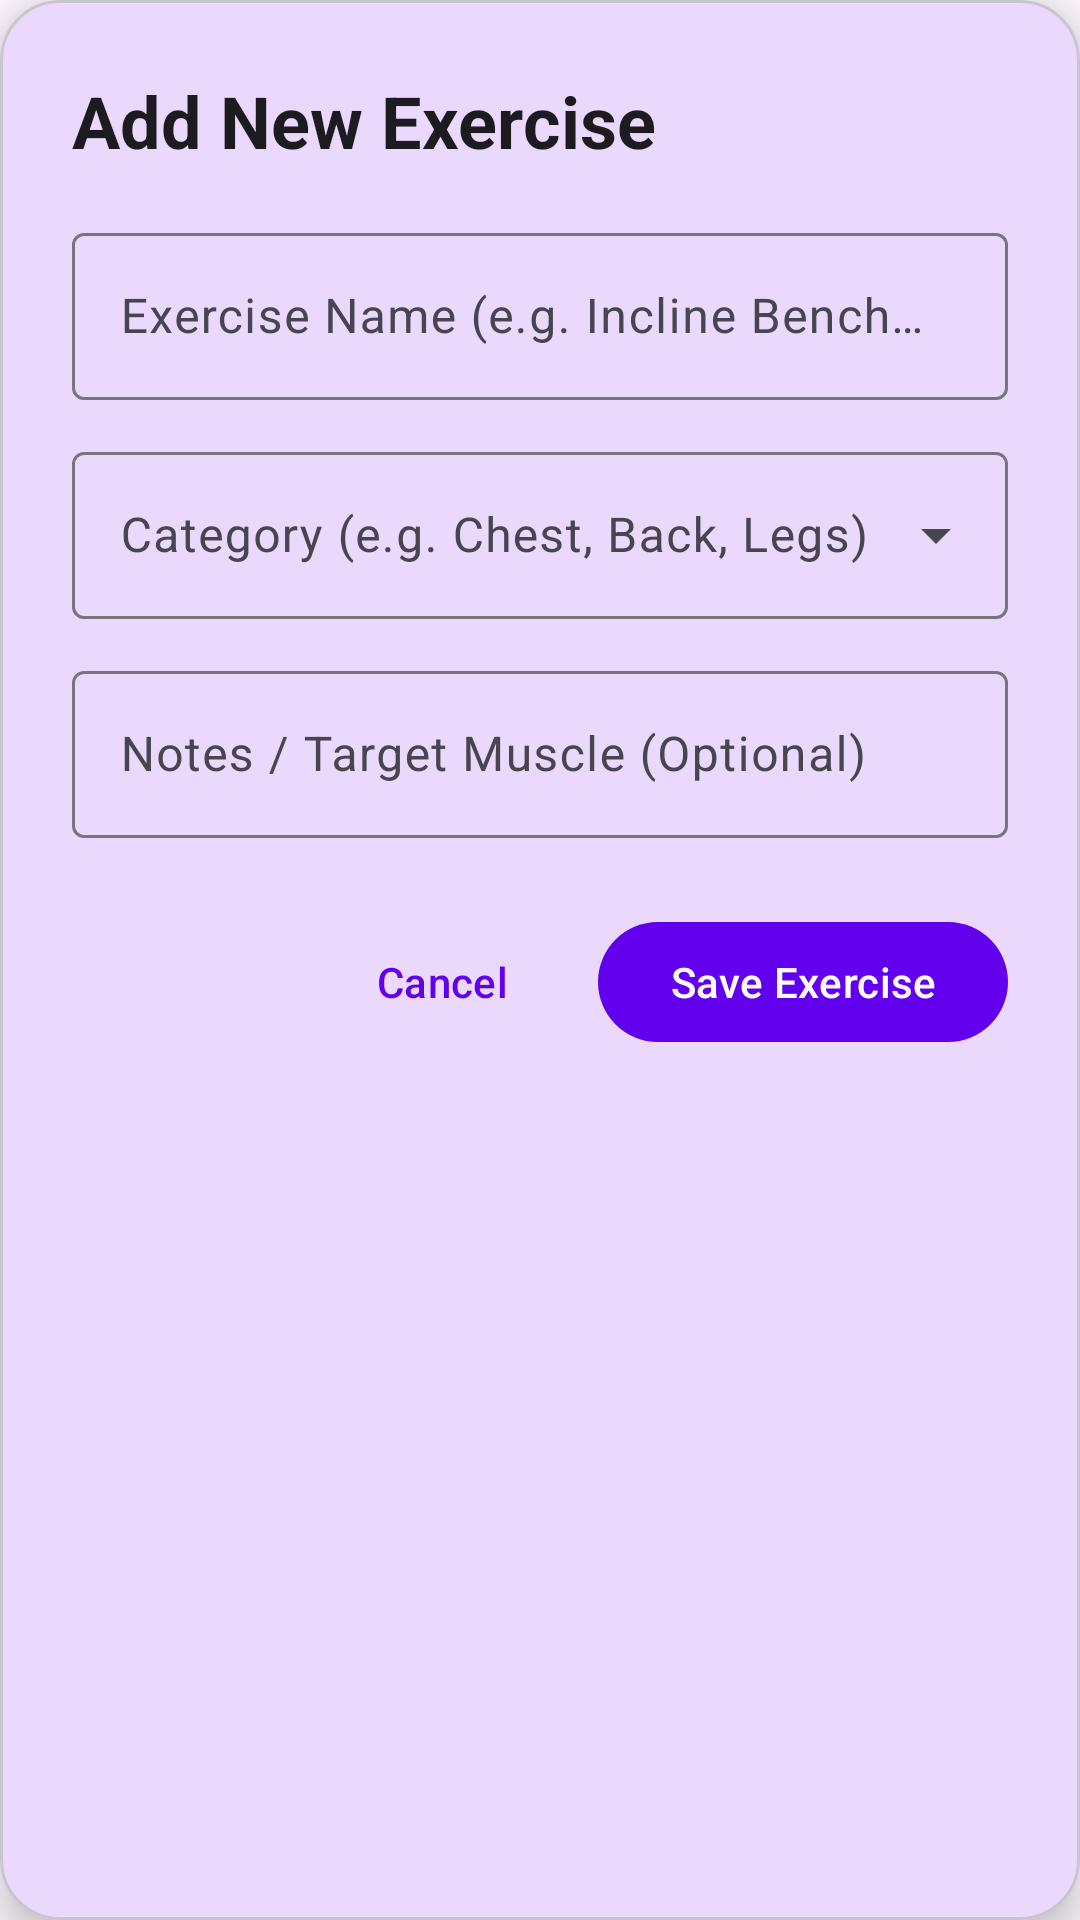

This screen was rendered from an Android layout file. Write that file and the resources it references.
<!-- AndroidManifest.xml: application theme Theme.GymWorkoutLogger -->
<!-- res/layout/dialog_add_edit_exercise.xml -->
<?xml version="1.0" encoding="utf-8"?>
<com.google.android.material.card.MaterialCardView
    xmlns:android="http://schemas.android.com/apk/res/android"
    xmlns:app="http://schemas.android.com/apk/res-auto"
    android:layout_width="match_parent"
    android:layout_height="wrap_content"
    android:layout_margin="16dp"
    app:cardCornerRadius="20dp"
    app:cardElevation="8dp">

    <LinearLayout
        android:layout_width="match_parent"
        android:layout_height="wrap_content"
        android:orientation="vertical"
        android:padding="24dp">

        <TextView
            android:id="@+id/tvDialogTitle"
            android:layout_width="match_parent"
            android:layout_height="wrap_content"
            android:text="Add New Exercise"
            android:textAppearance="?attr/textAppearanceHeadlineSmall"
            android:textStyle="bold" />

        <com.google.android.material.textfield.TextInputLayout
            android:id="@+id/inputLayoutName"
            style="@style/Widget.Material3.TextInputLayout.OutlinedBox"
            android:layout_width="match_parent"
            android:layout_height="wrap_content"
            android:layout_marginTop="16dp"
            android:hint="Exercise Name (e.g. Incline Bench Press)">

            <com.google.android.material.textfield.TextInputEditText
                android:id="@+id/etExerciseName"
                android:layout_width="match_parent"
                android:layout_height="wrap_content"
                android:inputType="textCapWords" />
        </com.google.android.material.textfield.TextInputLayout>

        <com.google.android.material.textfield.TextInputLayout
            android:id="@+id/inputLayoutCategory"
            style="@style/Widget.Material3.TextInputLayout.OutlinedBox.ExposedDropdownMenu"
            android:layout_width="match_parent"
            android:layout_height="wrap_content"
            android:layout_marginTop="12dp"
            android:hint="Category (e.g. Chest, Back, Legs)">

            <com.google.android.material.textfield.MaterialAutoCompleteTextView
                android:id="@+id/actvCategory"
                android:layout_width="match_parent"
                android:layout_height="wrap_content"
                android:inputType="none" />
        </com.google.android.material.textfield.TextInputLayout>

        <com.google.android.material.textfield.TextInputLayout
            android:id="@+id/inputLayoutNotes"
            style="@style/Widget.Material3.TextInputLayout.OutlinedBox"
            android:layout_width="match_parent"
            android:layout_height="wrap_content"
            android:layout_marginTop="12dp"
            android:hint="Notes / Target Muscle (Optional)">

            <com.google.android.material.textfield.TextInputEditText
                android:id="@+id/etExerciseNotes"
                android:layout_width="match_parent"
                android:layout_height="wrap_content"
                android:inputType="textMultiLine"
                android:maxLines="3" />
        </com.google.android.material.textfield.TextInputLayout>

        <LinearLayout
            android:layout_width="match_parent"
            android:layout_height="wrap_content"
            android:layout_marginTop="24dp"
            android:gravity="end"
            android:orientation="horizontal">

            <com.google.android.material.button.MaterialButton
                android:id="@+id/btnCancelDialog"
                style="@style/Widget.Material3.Button.TextButton"
                android:layout_width="wrap_content"
                android:layout_height="wrap_content"
                android:text="Cancel" />

            <com.google.android.material.button.MaterialButton
                android:id="@+id/btnSaveDialog"
                android:layout_width="wrap_content"
                android:layout_height="wrap_content"
                android:layout_marginStart="8dp"
                android:text="Save Exercise" />

        </LinearLayout>

    </LinearLayout>

</com.google.android.material.card.MaterialCardView>
<!-- resources referenced by this layout -->
<resources>
  <style name="Theme.GymWorkoutLogger" parent="Theme.Material3.DayNight.NoActionBar">
          
          <item name="colorPrimary">@color/purple_500</item>
          <item name="colorPrimaryVariant">@color/purple_700</item>
          <item name="colorOnPrimary">@color/white</item>
      </style>
  <color name="purple_500">#FF6200EE</color>
  <color name="purple_700">#FF3700B3</color>
  <color name="white">#FFFFFFFF</color>
</resources>
